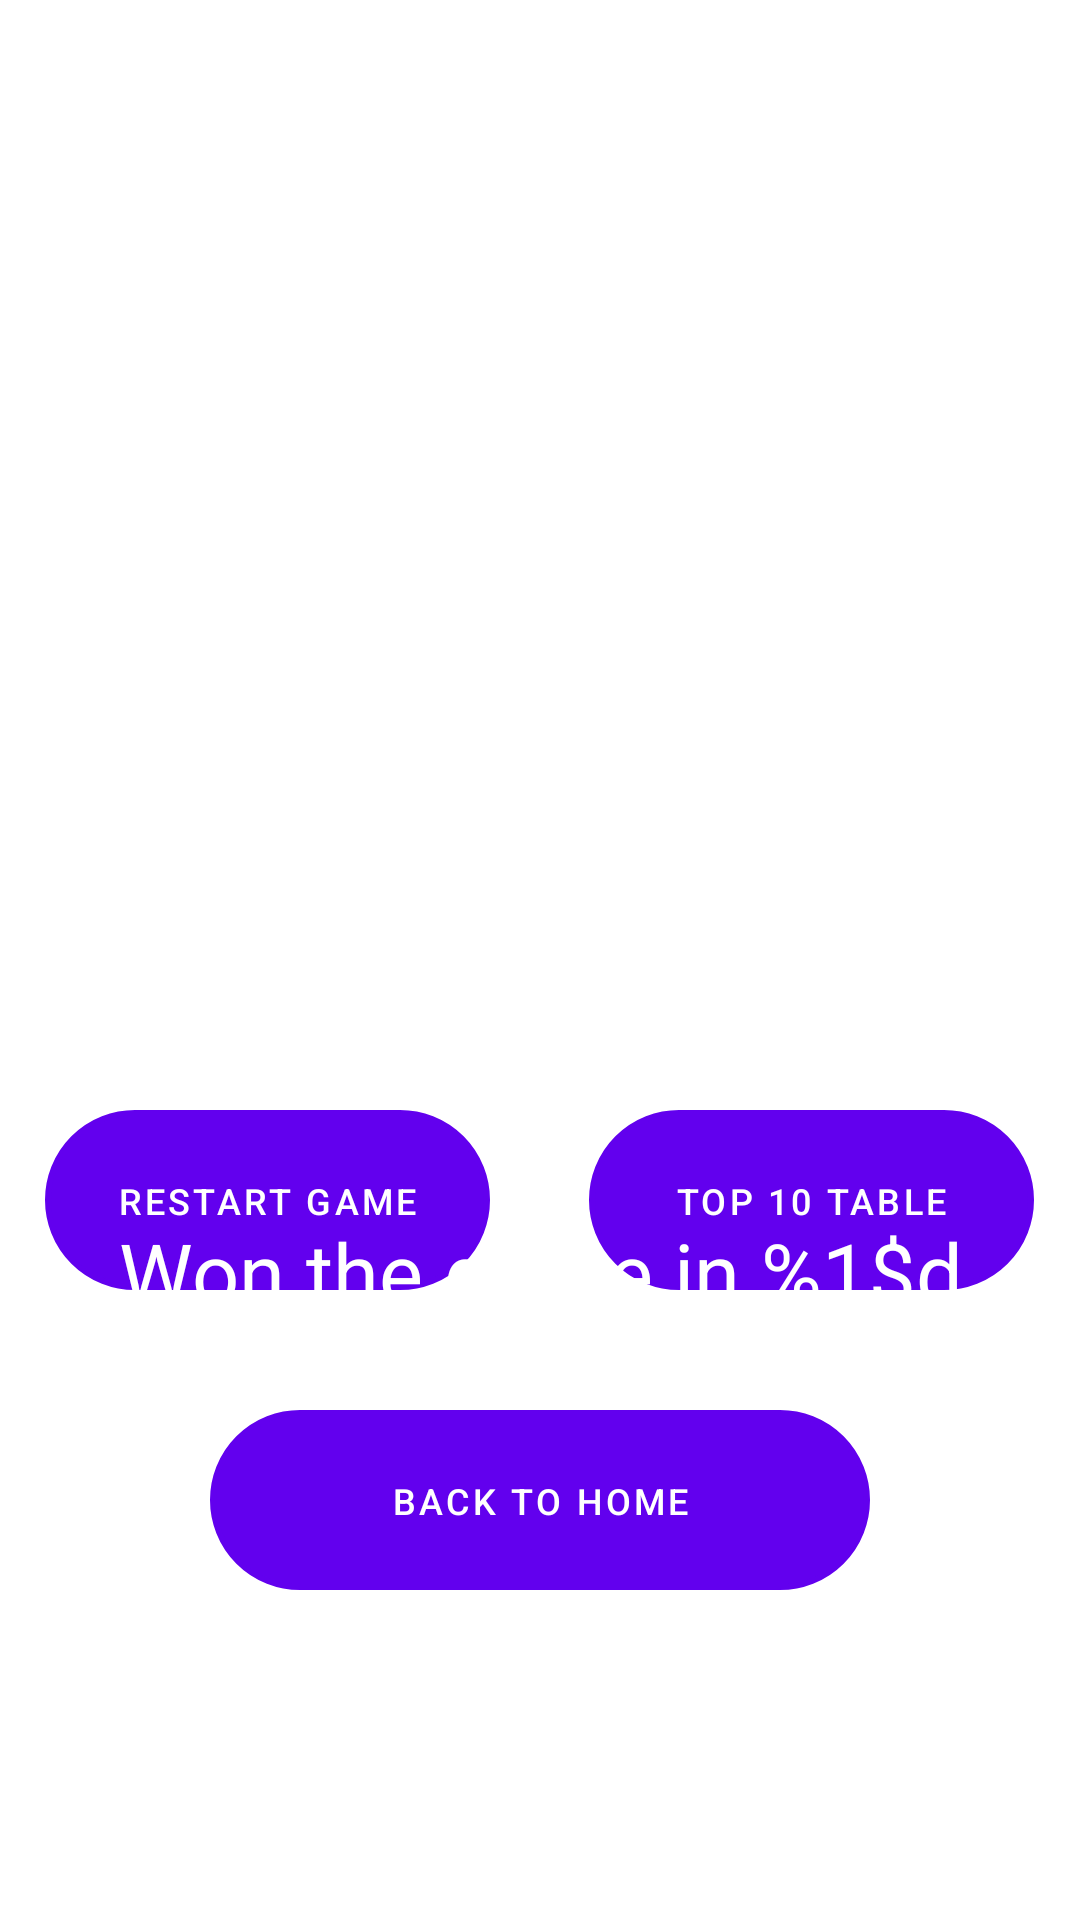

Android layout source for this screen:
<!-- AndroidManifest.xml: application theme AppTheme -->
<!-- res/layout/activity_result.xml -->
<?xml version="1.0" encoding="utf-8"?>
<RelativeLayout xmlns:android="http://schemas.android.com/apk/res/android"
    xmlns:tools="http://schemas.android.com/tools"
    android:layout_width="match_parent"
    android:layout_height="match_parent"
    tools:context=".activity.ResultActivity">

    <ImageView
        android:layout_width="match_parent"
        android:layout_height="match_parent"
        android:elevation="-1dp"
        android:contentDescription="@string/background"
        android:id="@+id/image_background"
        android:scaleType="centerCrop"
        />


    <LinearLayout
        android:layout_width="match_parent"
        android:layout_height="wrap_content"
        android:elevation="1dp"
        android:orientation="vertical"
        android:layout_marginTop="70dp"
        android:id="@+id/winner_information_layout"
        >
        <TextView
            android:layout_width="match_parent"
            android:layout_height="120dp"
            android:text="@string/player_win"
            android:autoSizeTextType="uniform"
            android:gravity="center"
            android:padding="20dp"
            android:id="@+id/winner_title_text"
            android:textColor="@android:color/white"
            />

        <ImageView
            android:layout_width="140dp"
            android:layout_height="140dp"
            android:id="@+id/winner_image"
            android:layout_gravity="center_horizontal"
            android:layout_marginTop="20dp"
            android:contentDescription="@string/player_win"
            />

        <TextView
            android:layout_width="match_parent"
            android:layout_height="80dp"
            android:layout_marginTop="50dp"
            android:id="@+id/result_message_text"
            android:text="@string/win_result_message"
            android:autoSizeTextType="uniform"
            android:gravity="center"
            android:padding="5dp"
            android:layout_marginStart="20dp"
            android:layout_marginEnd="20dp"
            android:textColor="@android:color/white"
            />

    </LinearLayout>


    <LinearLayout
        android:layout_width="match_parent"
        android:layout_height="wrap_content"
        android:layout_alignParentBottom="true"
        android:layout_marginBottom="110dp"
        android:orientation="vertical">

        <LinearLayout
            android:layout_width="match_parent"
            android:layout_height="60dp"
            android:orientation="horizontal"
            android:weightSum="1">

            <Button
                android:id="@+id/restart_game_button"
                android:layout_width="0dp"
                android:layout_height="match_parent"
                android:layout_gravity="center_horizontal|top"
                android:layout_marginStart="15dp"
                android:layout_weight="0.45"
                android:autoSizeTextType="uniform"
                android:background="@drawable/menu_button_background"
                android:padding="16dp"
                android:text="@string/restart_game" />

            <View
                android:layout_width="0dp"
                android:layout_height="match_parent"
                android:layout_weight="0.1" />

            <Button
                android:id="@+id/top_ten_button"
                android:layout_width="0dp"
                android:layout_height="match_parent"
                android:layout_gravity="center_horizontal|top"
                android:layout_marginEnd="15dp"
                android:layout_weight="0.45"
                android:autoSizeTextType="uniform"
                android:background="@drawable/menu_button_background"
                android:padding="16dp"
                android:text="@string/top_ten_table" />


        </LinearLayout>

        <Button
            android:id="@+id/back_home_button"
            android:layout_width="220dp"
            android:layout_height="60dp"
            android:layout_gravity="center_horizontal|top"
            android:layout_marginTop="40dp"
            android:autoSizeTextType="uniform"
            android:background="@drawable/menu_button_background"
            android:padding="16dp"
            android:text="@string/back_to_home" />


    </LinearLayout>






</RelativeLayout>
<!-- resources referenced by this layout -->
<resources>
  <!-- drawable menu_button_background (drawable) -->
  <?xml version="1.0" encoding="utf-8"?>
  <shape xmlns:android="http://schemas.android.com/apk/res/android">
  
      <solid android:color="@color/attackButton"/>
      <corners android:radius="30dp"/>
      <stroke android:width="2dp"/>
  </shape>
  <string name="back_to_home">Back to Home</string>
  <string name="background">background</string>
  <string name="player_win">%1$s Win</string>
  <string name="restart_game">Restart Game</string>
  <string name="top_ten_table">Top 10 Table</string>
  <string name="win_result_message">Won the game in %1$d turns</string>
  <style name="AppTheme" parent="Theme.MaterialComponents.Light.NoActionBar">
          
          <item name="colorPrimary">@color/colorPrimary</item>
          <item name="colorPrimaryDark">@color/colorPrimaryDark</item>
          <item name="colorAccent">@color/colorAccent</item>
          <item name="windowNoTitle">true</item>
      </style>
  <color name="colorPrimary">#6200EE</color>
  <color name="colorPrimaryDark">#3700B3</color>
  <color name="colorAccent">#03DAC5</color>
</resources>
